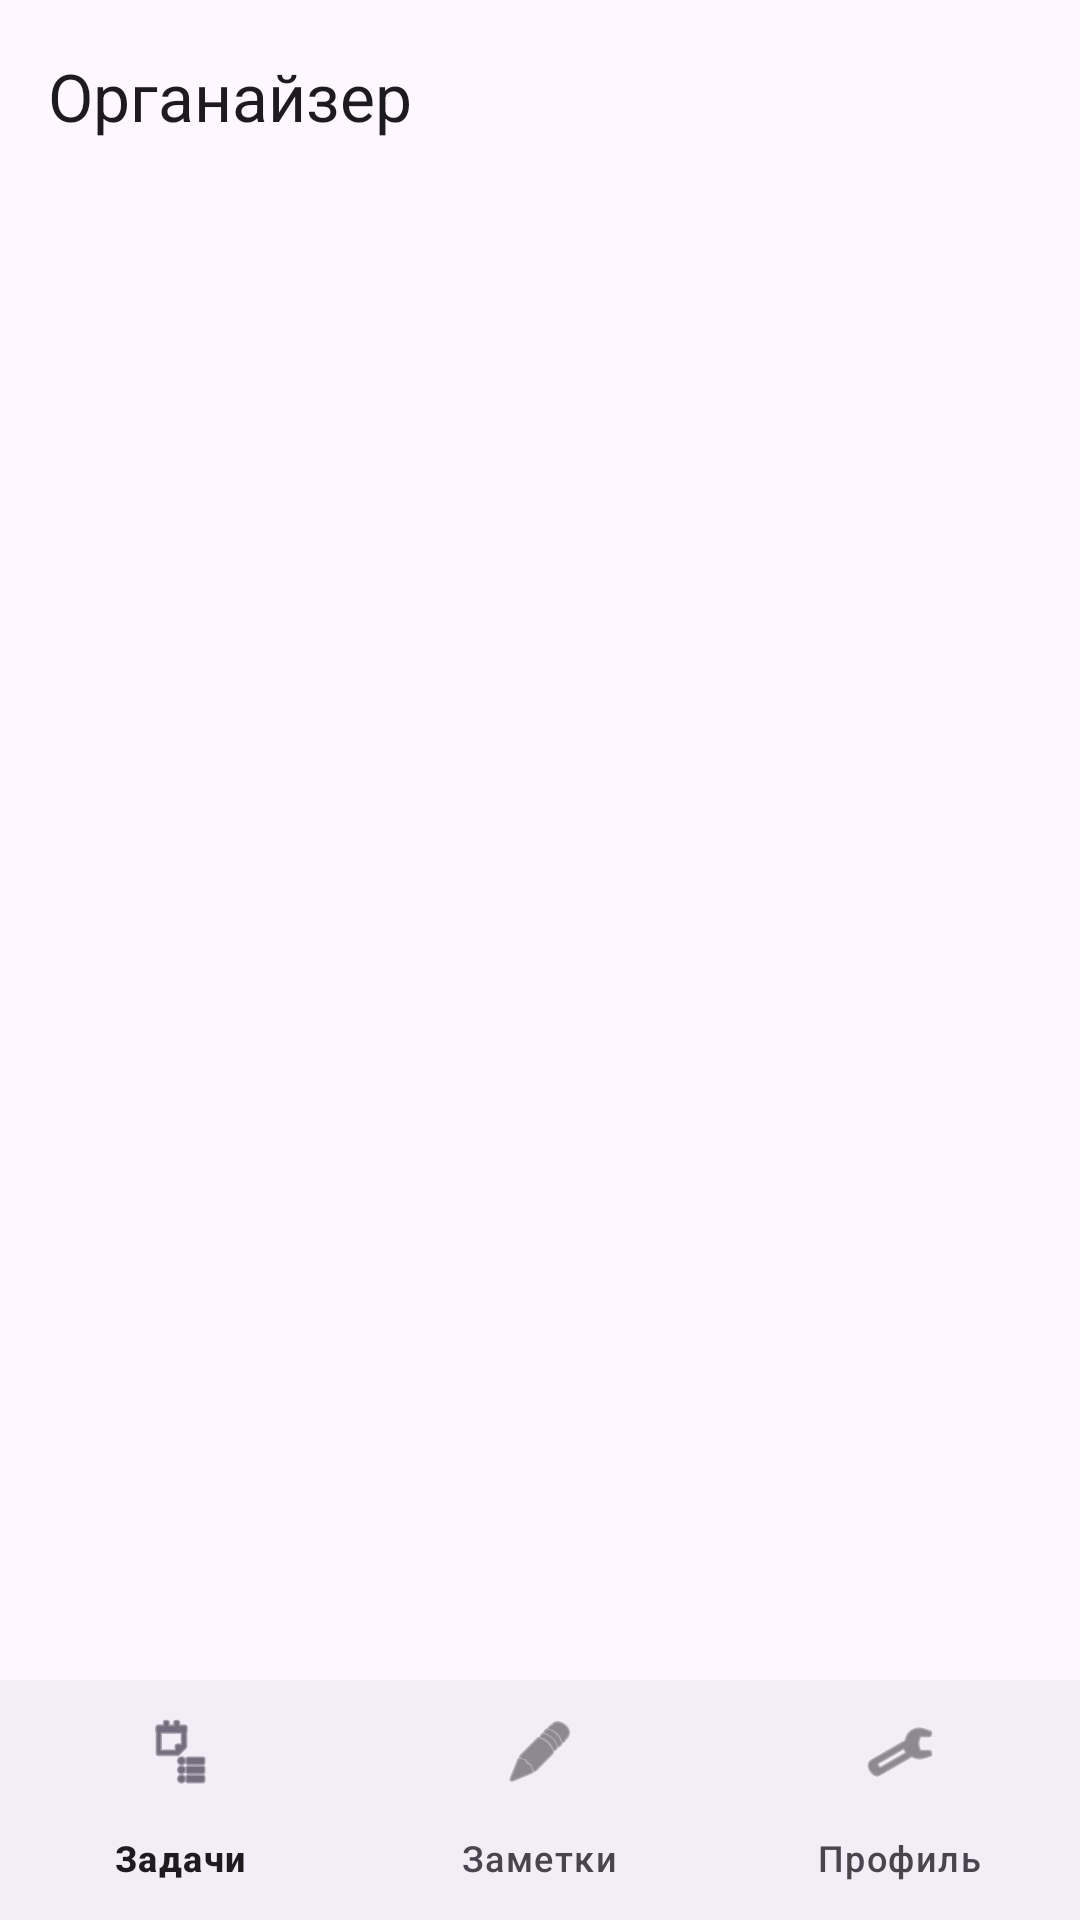

Write the Android layout XML for this screen, with the resource values it uses.
<!-- AndroidManifest.xml: activity theme Theme.MyApplication -->
<!-- res/layout/activity_main.xml -->
<?xml version="1.0" encoding="utf-8"?>
<androidx.coordinatorlayout.widget.CoordinatorLayout xmlns:android="http://schemas.android.com/apk/res/android"
    xmlns:app="http://schemas.android.com/apk/res-auto"
    xmlns:tools="http://schemas.android.com/tools"
    android:id="@+id/main_root"
    android:layout_width="match_parent"
    android:layout_height="match_parent"
    tools:context=".MainActivity">

    <LinearLayout
        android:layout_width="match_parent"
        android:layout_height="match_parent"
        android:orientation="vertical">

        <com.google.android.material.appbar.MaterialToolbar
            android:id="@+id/toolbar"
            android:layout_width="match_parent"
            android:layout_height="?attr/actionBarSize"
            android:elevation="0dp"
            app:title="@string/app_name" />

        <FrameLayout
            android:id="@+id/fragment_container"
            android:layout_width="match_parent"
            android:layout_height="0dp"
            android:layout_weight="1" />

        <com.google.android.material.bottomnavigation.BottomNavigationView
            android:id="@+id/bottom_nav"
            android:layout_width="match_parent"
            android:layout_height="wrap_content"
            android:background="?attr/colorSurfaceContainer"
            app:menu="@menu/bottom_nav_menu" />
    </LinearLayout>
</androidx.coordinatorlayout.widget.CoordinatorLayout>
<!-- resources referenced by this layout -->
<resources>
  <string name="app_name">Органайзер</string>
  <style name="Theme.MyApplication" parent="Base.Theme.MyApplication" />
  <style name="Base.Theme.MyApplication" parent="Theme.Material3.DayNight.NoActionBar">
          <item name="colorPrimary">@color/organizer_primary</item>
          <item name="colorPrimaryContainer">@color/calendar_today_bg</item>
          <item name="colorOnPrimary">@color/white</item>
          <item name="android:statusBarColor">@android:color/transparent</item>
          <item name="android:navigationBarColor">@android:color/transparent</item>
      </style>
  <color name="organizer_primary">#1A73E8</color>
  <color name="calendar_today_bg">#E8F0FE</color>
  <color name="white">#FFFFFFFF</color>
</resources>
